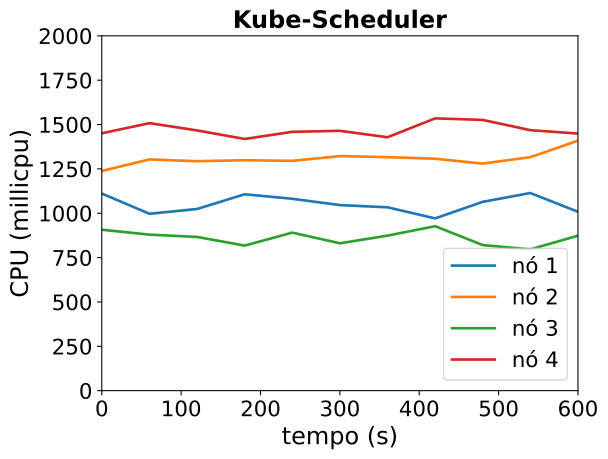

Source data for this figure (header and first rows):
timestamp, ppgcc-m02_pod_amount, ppgcc-m02_memory, ppgcc-m02_cpu, ppgcc-m03_pod_amount, ppgcc-m03_memory, ppgcc-m03_cpu, ppgcc-m04_pod_amount, ppgcc-m04_memory, ppgcc-m04_cpu, ppgcc-m05_pod_amount, ppgcc-m05_memory, ppgcc-m05_cpu
0, 5, 1099844, 1111050758, 5, 1130612, 1238366407, 5, 1093180, 907004019, 5, 1094584, 1450628551
60, 5, 1098656, 997057914, 5, 1133384, 1303437570, 5, 1094500, 879477941, 5, 1093792, 1507747869
120, 5, 1097864, 1023933257, 5, 1134044, 1293318311, 5, 1094368, 866443438, 5, 1095508, 1466827817
180, 5, 1099712, 1106985506, 5, 1136156, 1298777379, 5, 1091200, 817542656, 5, 1093264, 1418722530
240, 5, 1100240, 1081434846, 5, 1135364, 1295325902, 5, 1099516, 890738688, 5, 1093132, 1458863253
300, 5, 1098128, 1045948900, 5, 1138796, 1322010618, 5, 1093708, 830724535, 5, 1095640, 1464622608
360, 5, 1098260, 1033488465, 5, 1134440, 1316255160, 5, 1098988, 873779917, 5, 1092604, 1428435301
420, 5, 1098788, 970911268, 5, 1137872, 1307373607, 5, 1095952, 927034132, 5, 1094320, 1534774249
480, 5, 1099844, 1064410835, 5, 1137476, 1279819574, 5, 1092916, 820611586, 5, 1097224, 1526025131
540, 5, 1103408, 1113929249, 5, 1138136, 1316183960, 5, 1093444, 796502020, 5, 1092076, 1468198895
600, 5, 1096544, 1008387295, 5, 1139852, 1409159831, 5, 1097668, 873702673, 5, 1093132, 1449194121
